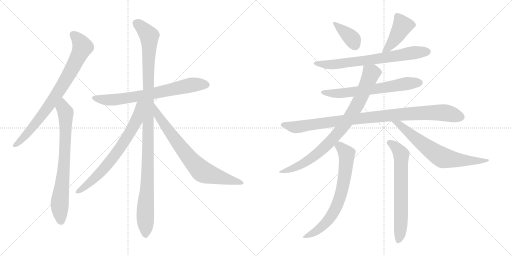
t = 0.00 s
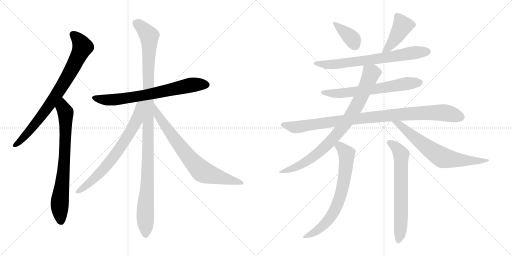
t = 2.52 s
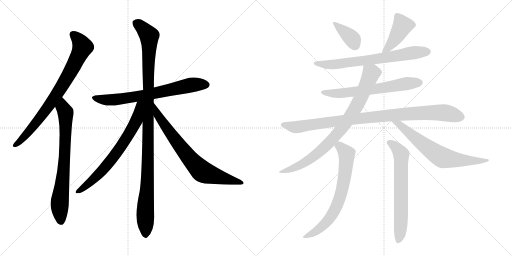
t = 5.04 s
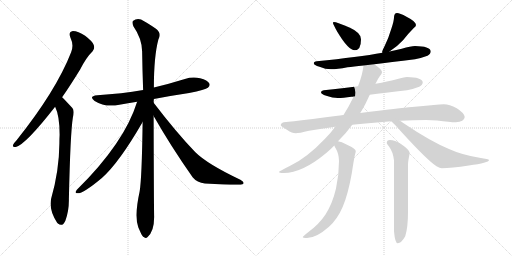
t = 7.56 s
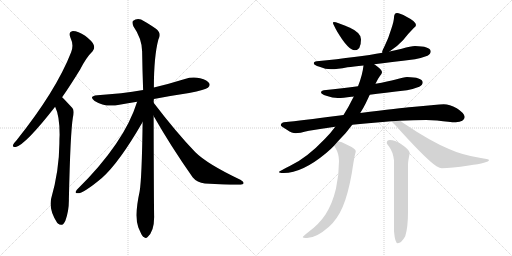
t = 10.08 s
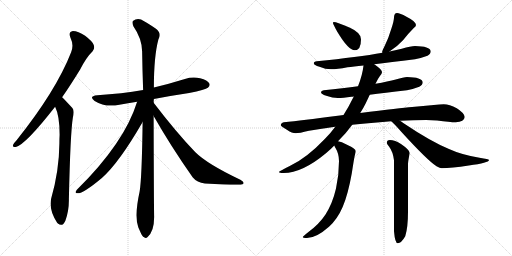
t = 12.60 s

The animated SVG that drew these frames (rendered in a browser with its animation timeline set to each time). Animation: 15 CSS @keyframes rules; one cycle of 12.60 s.

<svg version="1.1" viewBox="0 0 2048 1024" xmlns="http://www.w3.org/2000/svg">
  <g stroke="lightgray" stroke-dasharray="1,1" stroke-width="1" transform="scale(4, 4)">
    <line x1="0" y1="0" x2="256" y2="256"></line>
    <line x1="256" y1="0" x2="0" y2="256"></line>
    <line x1="128" y1="0" x2="128" y2="256"></line>
    <line x1="0" y1="128" x2="256" y2="128"></line>
    <line x1="256" y1="0" x2="512" y2="256"></line>
    <line x1="512" y1="0" x2="256" y2="256"></line>
    <line x1="384" y1="0" x2="384" y2="256"></line>
    <line x1="256" y1="128" x2="512" y2="128"></line>
  </g>
<g transform="scale(1, -1) translate(0, -850)">
   <style type="text/css">
    @keyframes keyframes0 {
      from {
       stroke: black;
       stroke-dashoffset: 794;
       stroke-width: 128;
       }
       72% {
       animation-timing-function: step-end;
       stroke: black;
       stroke-dashoffset: 0;
       stroke-width: 128;
       }
       to {
       stroke: black;
       stroke-width: 1024;
       }
       }
       #make-me-a-hanzi-animation-0 {
         animation: keyframes0 0.896159s both;
         animation-delay: 0.000000s;
         animation-timing-function: linear;
       }
    @keyframes keyframes1 {
      from {
       stroke: black;
       stroke-dashoffset: 747;
       stroke-width: 128;
       }
       71% {
       animation-timing-function: step-end;
       stroke: black;
       stroke-dashoffset: 0;
       stroke-width: 128;
       }
       to {
       stroke: black;
       stroke-width: 1024;
       }
       }
       #make-me-a-hanzi-animation-1 {
         animation: keyframes1 0.857910s both;
         animation-delay: 0.896159s;
         animation-timing-function: linear;
       }
    @keyframes keyframes2 {
      from {
       stroke: black;
       stroke-dashoffset: 707;
       stroke-width: 128;
       }
       70% {
       animation-timing-function: step-end;
       stroke: black;
       stroke-dashoffset: 0;
       stroke-width: 128;
       }
       to {
       stroke: black;
       stroke-width: 1024;
       }
       }
       #make-me-a-hanzi-animation-2 {
         animation: keyframes2 0.825358s both;
         animation-delay: 1.754069s;
         animation-timing-function: linear;
       }
    @keyframes keyframes3 {
      from {
       stroke: black;
       stroke-dashoffset: 1122;
       stroke-width: 128;
       }
       79% {
       animation-timing-function: step-end;
       stroke: black;
       stroke-dashoffset: 0;
       stroke-width: 128;
       }
       to {
       stroke: black;
       stroke-width: 1024;
       }
       }
       #make-me-a-hanzi-animation-3 {
         animation: keyframes3 1.163086s both;
         animation-delay: 2.579427s;
         animation-timing-function: linear;
       }
    @keyframes keyframes4 {
      from {
       stroke: black;
       stroke-dashoffset: 706;
       stroke-width: 128;
       }
       70% {
       animation-timing-function: step-end;
       stroke: black;
       stroke-dashoffset: 0;
       stroke-width: 128;
       }
       to {
       stroke: black;
       stroke-width: 1024;
       }
       }
       #make-me-a-hanzi-animation-4 {
         animation: keyframes4 0.824544s both;
         animation-delay: 3.742513s;
         animation-timing-function: linear;
       }
    @keyframes keyframes5 {
      from {
       stroke: black;
       stroke-dashoffset: 739;
       stroke-width: 128;
       }
       71% {
       animation-timing-function: step-end;
       stroke: black;
       stroke-dashoffset: 0;
       stroke-width: 128;
       }
       to {
       stroke: black;
       stroke-width: 1024;
       }
       }
       #make-me-a-hanzi-animation-5 {
         animation: keyframes5 0.851400s both;
         animation-delay: 4.567057s;
         animation-timing-function: linear;
       }
    @keyframes keyframes6 {
      from {
       stroke: black;
       stroke-dashoffset: 378;
       stroke-width: 128;
       }
       55% {
       animation-timing-function: step-end;
       stroke: black;
       stroke-dashoffset: 0;
       stroke-width: 128;
       }
       to {
       stroke: black;
       stroke-width: 1024;
       }
       }
       #make-me-a-hanzi-animation-6 {
         animation: keyframes6 0.557617s both;
         animation-delay: 5.418457s;
         animation-timing-function: linear;
       }
    @keyframes keyframes7 {
      from {
       stroke: black;
       stroke-dashoffset: 427;
       stroke-width: 128;
       }
       58% {
       animation-timing-function: step-end;
       stroke: black;
       stroke-dashoffset: 0;
       stroke-width: 128;
       }
       to {
       stroke: black;
       stroke-width: 1024;
       }
       }
       #make-me-a-hanzi-animation-7 {
         animation: keyframes7 0.597493s both;
         animation-delay: 5.976074s;
         animation-timing-function: linear;
       }
    @keyframes keyframes8 {
      from {
       stroke: black;
       stroke-dashoffset: 708;
       stroke-width: 128;
       }
       70% {
       animation-timing-function: step-end;
       stroke: black;
       stroke-dashoffset: 0;
       stroke-width: 128;
       }
       to {
       stroke: black;
       stroke-width: 1024;
       }
       }
       #make-me-a-hanzi-animation-8 {
         animation: keyframes8 0.826172s both;
         animation-delay: 6.573567s;
         animation-timing-function: linear;
       }
    @keyframes keyframes9 {
      from {
       stroke: black;
       stroke-dashoffset: 647;
       stroke-width: 128;
       }
       68% {
       animation-timing-function: step-end;
       stroke: black;
       stroke-dashoffset: 0;
       stroke-width: 128;
       }
       to {
       stroke: black;
       stroke-width: 1024;
       }
       }
       #make-me-a-hanzi-animation-9 {
         animation: keyframes9 0.776530s both;
         animation-delay: 7.399739s;
         animation-timing-function: linear;
       }
    @keyframes keyframes10 {
      from {
       stroke: black;
       stroke-dashoffset: 978;
       stroke-width: 128;
       }
       76% {
       animation-timing-function: step-end;
       stroke: black;
       stroke-dashoffset: 0;
       stroke-width: 128;
       }
       to {
       stroke: black;
       stroke-width: 1024;
       }
       }
       #make-me-a-hanzi-animation-10 {
         animation: keyframes10 1.045898s both;
         animation-delay: 8.176269s;
         animation-timing-function: linear;
       }
    @keyframes keyframes11 {
      from {
       stroke: black;
       stroke-dashoffset: 849;
       stroke-width: 128;
       }
       73% {
       animation-timing-function: step-end;
       stroke: black;
       stroke-dashoffset: 0;
       stroke-width: 128;
       }
       to {
       stroke: black;
       stroke-width: 1024;
       }
       }
       #make-me-a-hanzi-animation-11 {
         animation: keyframes11 0.940918s both;
         animation-delay: 9.222167s;
         animation-timing-function: linear;
       }
    @keyframes keyframes12 {
      from {
       stroke: black;
       stroke-dashoffset: 687;
       stroke-width: 128;
       }
       69% {
       animation-timing-function: step-end;
       stroke: black;
       stroke-dashoffset: 0;
       stroke-width: 128;
       }
       to {
       stroke: black;
       stroke-width: 1024;
       }
       }
       #make-me-a-hanzi-animation-12 {
         animation: keyframes12 0.809082s both;
         animation-delay: 10.163085s;
         animation-timing-function: linear;
       }
    @keyframes keyframes13 {
      from {
       stroke: black;
       stroke-dashoffset: 707;
       stroke-width: 128;
       }
       70% {
       animation-timing-function: step-end;
       stroke: black;
       stroke-dashoffset: 0;
       stroke-width: 128;
       }
       to {
       stroke: black;
       stroke-width: 1024;
       }
       }
       #make-me-a-hanzi-animation-13 {
         animation: keyframes13 0.825358s both;
         animation-delay: 10.972167s;
         animation-timing-function: linear;
       }
    @keyframes keyframes14 {
      from {
       stroke: black;
       stroke-dashoffset: 673;
       stroke-width: 128;
       }
       69% {
       animation-timing-function: step-end;
       stroke: black;
       stroke-dashoffset: 0;
       stroke-width: 128;
       }
       to {
       stroke: black;
       stroke-width: 1024;
       }
       }
       #make-me-a-hanzi-animation-14 {
         animation: keyframes14 0.797689s both;
         animation-delay: 11.797525s;
         animation-timing-function: linear;
       }
</style>
<path d="M 248.5 461.5 Q 282.5 510.5 320.5 572.5 Q 345.5 621.5 370.5 645.5 Q 380.5 657.5 374.5 671.5 Q 370.5 684.5 340.5 707.5 Q 312.5 726.5 291.5 726.5 Q 272.5 723.5 281.5 700.5 Q 296.5 669.5 284.5 641.5 Q 224.5 487.5 65.5 288.5 Q 55.5 278.5 52.5 271.5 Q 48.5 259.5 63.5 262.5 Q 102.5 272.5 220.5 423.5 L 248.5 461.5 Z" fill="lightgray"></path> 
<path d="M 220.5 423.5 Q 238.5 387.5 238.5 311.5 Q 237.5 295.5 237.5 275.5 Q 236.5 166.5 204.5 55.5 Q 194.5 10.5 228.5 -40.5 Q 229.5 -40.5 231.5 -43.5 Q 249.5 -59.5 261.5 -32.5 Q 276.5 7.5 275.5 54.5 Q 281.5 321.5 291.5 380.5 Q 298.5 407.5 289.5 418.5 Q 250.5 460.5 248.5 461.5 C 227.5 482.5 209.5 451.5 220.5 423.5 Z" fill="lightgray"></path> 
<path d="M 615.5 454.5 Q 682.5 467.5 756.5 478.5 Q 822.5 491.5 831.5 499.5 Q 841.5 506.5 837.5 516.5 Q 830.5 529.5 800.5 537.5 Q 770.5 544.5 739.5 534.5 Q 678.5 515.5 615.5 500.5 L 572.5 490.5 Q 487.5 475.5 389.5 469.5 Q 352.5 465.5 378.5 446.5 Q 421.5 419.5 477.5 431.5 Q 511.5 437.5 548.5 443.5 L 615.5 454.5 Z" fill="lightgray"></path> 
<path d="M 614.5 439.5 Q 614.5 446.5 615.5 454.5 L 615.5 500.5 Q 615.5 624.5 633.5 692.5 Q 648.5 717.5 622.5 736.5 Q 606.5 748.5 576.5 765.5 Q 552.5 781.5 531.5 766.5 Q 527.5 760.5 533.5 745.5 Q 567.5 696.5 568.5 645.5 Q 569.5 572.5 572.5 490.5 L 570.5 362.5 Q 567.5 137.5 558.5 84.5 Q 536.5 -15.5 553.5 -59.5 Q 556.5 -66.5 561.5 -77.5 Q 568.5 -95.5 576.5 -98.5 Q 583.5 -105.5 590.5 -97.5 Q 617.5 -73.5 616.5 -14.5 Q 615.5 31.5 614.5 386.5 L 614.5 439.5 Z" fill="lightgray"></path> 
<path d="M 548.5 443.5 Q 497.5 278.5 307.5 91.5 Q 297.5 78.5 306.5 77.5 Q 327.5 71.5 407.5 138.5 Q 476.5 199.5 570.5 362.5 C 630.5 465.5 558.5 474.5 548.5 443.5 Z" fill="lightgray"></path> 
<path d="M 614.5 386.5 Q 681.5 268.5 770.5 141.5 Q 788.5 119.5 819.5 116.5 Q 928.5 109.5 962.5 111.5 Q 972.5 112.5 974.5 117.5 Q 975.5 123.5 961.5 131.5 Q 828.5 194.5 780.5 242.5 Q 705.5 320.5 614.5 439.5 C 596.5 463.5 599.5 412.5 614.5 386.5 Z" fill="lightgray"></path> 
<path d="M 1335.0 762.5 Q 1332.0 762.5 1332.0 758.5 Q 1332.0 754.5 1348.0 725.5 Q 1393.0 649.5 1419.0 649.5 Q 1444.0 649.5 1444.0 693.5 Q 1444.0 719.5 1400.0 739.5 Q 1347.0 762.5 1335.0 762.5 Z" fill="lightgray"></path> 
<path d="M 1588.0 798.5 Q 1582.0 798.5 1579.0 793.5 Q 1576.0 787.5 1576.0 781.5 Q 1576.0 767.5 1566.0 737.5 Q 1554.0 697.5 1539.0 667.5 Q 1530.0 650.5 1528.0 641.5 L 1530.0 639.5 C 1532.0 627.5 1533.0 628.5 1558.0 644.5 Q 1587.0 662.5 1612.0 689.5 Q 1635.0 718.5 1655.0 738.5 Q 1664.0 745.5 1664.0 750.5 Q 1664.0 764.5 1626.0 783.5 Q 1599.0 798.5 1588.0 798.5 Z" fill="lightgray"></path> 
<path d="M 1530.0 639.5 Q 1435.0 622.5 1267.0 605.5 Q 1255.0 604.5 1255.0 597.5 Q 1255.0 590.5 1278.0 583.5 Q 1302.0 573.5 1324.0 573.5 Q 1348.0 573.5 1390.0 581.5 Q 1413.0 583.5 1454.0 588.5 L 1497.0 593.5 Q 1560.0 601.5 1660.0 613.5 Q 1683.0 617.5 1710.0 627.5 Q 1723.0 634.5 1723.0 645.5 Q 1720.0 665.5 1660.0 666.5 Q 1644.0 666.5 1607.0 655.5 Q 1588.0 650.5 1558.0 644.5 L 1530.0 639.5 Z" fill="lightgray"></path> 
<path d="M 1432.0 505.5 Q 1374.0 498.5 1295.0 489.5 Q 1284.0 488.5 1284.0 481.5 Q 1284.0 474.5 1305.0 467.5 Q 1331.0 458.5 1351.0 458.5 Q 1372.0 458.5 1406.0 463.5 Q 1409.0 463.5 1415.0 464.5 L 1479.0 471.5 Q 1535.0 478.5 1628.0 489.5 Q 1651.0 493.5 1677.0 503.5 Q 1691.0 510.5 1691.0 521.5 Q 1688.0 541.5 1628.0 542.5 Q 1615.0 542.5 1583.0 532.5 Q 1553.0 524.5 1502.0 515.5 L 1432.0 505.5 Z" fill="lightgray"></path> 
<path d="M 1374.0 390.5 Q 1360.0 388.5 1343.0 386.5 Q 1210.0 368.5 1135.0 361.5 Q 1123.0 358.5 1123.0 349.5 Q 1124.0 345.5 1149.0 330.5 Q 1168.0 317.5 1183.0 317.5 Q 1196.0 317.5 1236.0 327.5 Q 1285.0 336.5 1341.0 343.5 L 1409.0 351.5 Q 1439.0 354.5 1473.0 357.5 Q 1520.0 361.5 1565.0 365.5 L 1600.0 367.5 Q 1654.0 370.5 1704.0 370.5 L 1748.0 368.5 Q 1800.0 361.5 1823.0 361.5 Q 1857.0 363.5 1859.0 382.5 Q 1856.0 399.5 1827.0 417.5 Q 1798.0 433.5 1775.0 433.5 Q 1760.0 433.5 1735.0 430.5 Q 1693.0 426.5 1648.0 422.5 Q 1603.0 418.5 1441.0 398.5 L 1374.0 390.5 Z" fill="lightgray"></path> 
<path d="M 1454.0 588.5 Q 1450.0 550.5 1432.0 505.5 L 1415.0 464.5 Q 1414.0 461.5 1412.0 458.5 Q 1395.0 423.5 1374.0 390.5 L 1341.0 343.5 Q 1323.0 318.5 1300.0 295.5 Q 1226.0 217.5 1159.0 186.5 Q 1116.0 165.5 1116.0 162.5 Q 1116.0 158.5 1135.0 158.5 Q 1209.0 158.5 1305.0 238.5 Q 1322.0 252.5 1337.0 268.5 L 1352.0 285.5 Q 1383.0 315.5 1409.0 351.5 L 1441.0 398.5 Q 1453.0 417.5 1463.0 437.5 Q 1472.0 456.5 1479.0 471.5 L 1502.0 515.5 Q 1512.0 536.5 1519.0 545.5 Q 1528.0 555.5 1528.0 561.5 L 1528.0 562.5 Q 1528.0 571.5 1500.0 591.5 Q 1498.0 592.5 1497.0 593.5 C 1473.0 611.5 1458.0 618.5 1454.0 588.5 Z" fill="lightgray"></path> 
<path d="M 1565.0 365.5 Q 1578.0 354.5 1605.0 323.5 Q 1710.0 208.5 1746.0 185.5 Q 1760.0 177.5 1767.0 177.5 Q 1805.0 177.5 1875.0 188.5 Q 1956.0 199.5 1956.0 210.5 Q 1956.0 213.5 1918.0 219.5 Q 1846.0 231.5 1796.0 254.5 Q 1723.0 284.5 1613.0 358.5 Q 1606.0 363.5 1600.0 367.5 C 1575.0 384.5 1543.0 385.5 1565.0 365.5 Z" fill="lightgray"></path> 
<path d="M 1337.0 268.5 Q 1339.0 264.5 1342.0 258.5 Q 1356.0 235.5 1356.0 206.5 Q 1356.0 151.5 1344.0 96.5 Q 1330.0 36.5 1302.0 -7.5 Q 1277.0 -45.5 1235.0 -76.5 Q 1211.0 -95.5 1211.0 -97.5 Q 1211.0 -101.5 1228.0 -101.5 Q 1265.0 -101.5 1316.0 -56.5 Q 1350.0 -25.5 1371.0 23.5 Q 1392.0 72.5 1407.0 156.5 Q 1417.0 221.5 1420.0 232.5 Q 1423.0 242.5 1423.0 246.5 Q 1423.0 255.5 1386.0 272.5 Q 1366.0 283.5 1352.0 285.5 C 1324.0 292.5 1324.0 292.5 1337.0 268.5 Z" fill="lightgray"></path> 
<path d="M 1559.0 290.5 Q 1547.0 290.5 1547.0 278.5 Q 1547.0 276.5 1556.0 264.5 Q 1572.0 243.5 1576.0 209.5 L 1576.0 -74.5 Q 1580.0 -122.5 1591.0 -122.5 Q 1605.0 -122.5 1621.0 -94.5 Q 1632.0 -59.5 1632.0 3.5 L 1632.0 194.5 Q 1632.0 204.5 1639.0 238.5 Q 1639.0 250.5 1604.0 274.5 Q 1580.0 290.5 1559.0 290.5 Z" fill="lightgray"></path> 
      <clipPath id="make-me-a-hanzi-clip-0">
      <path d="M 248.5 461.5 Q 282.5 510.5 320.5 572.5 Q 345.5 621.5 370.5 645.5 Q 380.5 657.5 374.5 671.5 Q 370.5 684.5 340.5 707.5 Q 312.5 726.5 291.5 726.5 Q 272.5 723.5 281.5 700.5 Q 296.5 669.5 284.5 641.5 Q 224.5 487.5 65.5 288.5 Q 55.5 278.5 52.5 271.5 Q 48.5 259.5 63.5 262.5 Q 102.5 272.5 220.5 423.5 L 248.5 461.5 Z" fill="lightgray"></path>
      </clipPath>
      <path clip-path="url(#make-me-a-hanzi-clip-0)" d="M 293.5 710.5 L 318.5 686.5 L 329.5 660.5 L 298.5 594.5 L 196.5 426.5 L 101.5 308.5 L 61.5 271.5 " fill="none" id="make-me-a-hanzi-animation-0" stroke-dasharray="666 1332" stroke-linecap="round"></path>

      <clipPath id="make-me-a-hanzi-clip-1">
      <path d="M 220.5 423.5 Q 238.5 387.5 238.5 311.5 Q 237.5 295.5 237.5 275.5 Q 236.5 166.5 204.5 55.5 Q 194.5 10.5 228.5 -40.5 Q 229.5 -40.5 231.5 -43.5 Q 249.5 -59.5 261.5 -32.5 Q 276.5 7.5 275.5 54.5 Q 281.5 321.5 291.5 380.5 Q 298.5 407.5 289.5 418.5 Q 250.5 460.5 248.5 461.5 C 227.5 482.5 209.5 451.5 220.5 423.5 Z" fill="lightgray"></path>
      </clipPath>
      <path clip-path="url(#make-me-a-hanzi-clip-1)" d="M 244.5 454.5 L 252.5 417.5 L 262.5 400.5 L 262.5 313.5 L 254.5 159.5 L 239.5 54.5 L 244.5 -31.5 " fill="none" id="make-me-a-hanzi-animation-1" stroke-dasharray="619 1238" stroke-linecap="round"></path>

      <clipPath id="make-me-a-hanzi-clip-2">
      <path d="M 615.5 454.5 Q 682.5 467.5 756.5 478.5 Q 822.5 491.5 831.5 499.5 Q 841.5 506.5 837.5 516.5 Q 830.5 529.5 800.5 537.5 Q 770.5 544.5 739.5 534.5 Q 678.5 515.5 615.5 500.5 L 572.5 490.5 Q 487.5 475.5 389.5 469.5 Q 352.5 465.5 378.5 446.5 Q 421.5 419.5 477.5 431.5 Q 511.5 437.5 548.5 443.5 L 615.5 454.5 Z" fill="lightgray"></path>
      </clipPath>
      <path clip-path="url(#make-me-a-hanzi-clip-2)" d="M 381.5 459.5 L 403.5 452.5 L 452.5 450.5 L 605.5 474.5 L 777.5 512.5 L 825.5 511.5 " fill="none" id="make-me-a-hanzi-animation-2" stroke-dasharray="579 1158" stroke-linecap="round"></path>

      <clipPath id="make-me-a-hanzi-clip-3">
      <path d="M 614.5 439.5 Q 614.5 446.5 615.5 454.5 L 615.5 500.5 Q 615.5 624.5 633.5 692.5 Q 648.5 717.5 622.5 736.5 Q 606.5 748.5 576.5 765.5 Q 552.5 781.5 531.5 766.5 Q 527.5 760.5 533.5 745.5 Q 567.5 696.5 568.5 645.5 Q 569.5 572.5 572.5 490.5 L 570.5 362.5 Q 567.5 137.5 558.5 84.5 Q 536.5 -15.5 553.5 -59.5 Q 556.5 -66.5 561.5 -77.5 Q 568.5 -95.5 576.5 -98.5 Q 583.5 -105.5 590.5 -97.5 Q 617.5 -73.5 616.5 -14.5 Q 615.5 31.5 614.5 386.5 L 614.5 439.5 Z" fill="lightgray"></path>
      </clipPath>
      <path clip-path="url(#make-me-a-hanzi-clip-3)" d="M 543.5 760.5 L 589.5 717.5 L 597.5 695.5 L 591.5 168.5 L 580.5 -8.5 L 582.5 -83.5 " fill="none" id="make-me-a-hanzi-animation-3" stroke-dasharray="994 1988" stroke-linecap="round"></path>

      <clipPath id="make-me-a-hanzi-clip-4">
      <path d="M 548.5 443.5 Q 497.5 278.5 307.5 91.5 Q 297.5 78.5 306.5 77.5 Q 327.5 71.5 407.5 138.5 Q 476.5 199.5 570.5 362.5 C 630.5 465.5 558.5 474.5 548.5 443.5 Z" fill="lightgray"></path>
      </clipPath>
      <path clip-path="url(#make-me-a-hanzi-clip-4)" d="M 566.5 440.5 L 558.5 432.5 L 544.5 364.5 L 469.5 243.5 L 387.5 144.5 L 309.5 84.5 " fill="none" id="make-me-a-hanzi-animation-4" stroke-dasharray="578 1156" stroke-linecap="round"></path>

      <clipPath id="make-me-a-hanzi-clip-5">
      <path d="M 614.5 386.5 Q 681.5 268.5 770.5 141.5 Q 788.5 119.5 819.5 116.5 Q 928.5 109.5 962.5 111.5 Q 972.5 112.5 974.5 117.5 Q 975.5 123.5 961.5 131.5 Q 828.5 194.5 780.5 242.5 Q 705.5 320.5 614.5 439.5 C 596.5 463.5 599.5 412.5 614.5 386.5 Z" fill="lightgray"></path>
      </clipPath>
      <path clip-path="url(#make-me-a-hanzi-clip-5)" d="M 619.5 419.5 L 632.5 388.5 L 683.5 315.5 L 746.5 231.5 L 805.5 167.5 L 855.5 147.5 L 966.5 118.5 " fill="none" id="make-me-a-hanzi-animation-5" stroke-dasharray="611 1222" stroke-linecap="round"></path>

      <clipPath id="make-me-a-hanzi-clip-6">
      <path d="M 1335.0 762.5 Q 1332.0 762.5 1332.0 758.5 Q 1332.0 754.5 1348.0 725.5 Q 1393.0 649.5 1419.0 649.5 Q 1444.0 649.5 1444.0 693.5 Q 1444.0 719.5 1400.0 739.5 Q 1347.0 762.5 1335.0 762.5 Z" fill="lightgray"></path>
      </clipPath>
      <path clip-path="url(#make-me-a-hanzi-clip-6)" d="M 1338.0 757.5 L 1406.0 698.5 L 1420.0 669.5 " fill="none" id="make-me-a-hanzi-animation-6" stroke-dasharray="250 500" stroke-linecap="round"></path>

      <clipPath id="make-me-a-hanzi-clip-7">
      <path d="M 1588.0 798.5 Q 1582.0 798.5 1579.0 793.5 Q 1576.0 787.5 1576.0 781.5 Q 1576.0 767.5 1566.0 737.5 Q 1554.0 697.5 1539.0 667.5 Q 1530.0 650.5 1528.0 641.5 L 1530.0 639.5 C 1532.0 627.5 1533.0 628.5 1558.0 644.5 Q 1587.0 662.5 1612.0 689.5 Q 1635.0 718.5 1655.0 738.5 Q 1664.0 745.5 1664.0 750.5 Q 1664.0 764.5 1626.0 783.5 Q 1599.0 798.5 1588.0 798.5 Z" fill="lightgray"></path>
      </clipPath>
      <path clip-path="url(#make-me-a-hanzi-clip-7)" d="M 1652.0 750.5 L 1610.0 747.5 L 1564.0 671.5 L 1534.0 645.5 " fill="none" id="make-me-a-hanzi-animation-7" stroke-dasharray="299 598" stroke-linecap="round"></path>

      <clipPath id="make-me-a-hanzi-clip-8">
      <path d="M 1530.0 639.5 Q 1435.0 622.5 1267.0 605.5 Q 1255.0 604.5 1255.0 597.5 Q 1255.0 590.5 1278.0 583.5 Q 1302.0 573.5 1324.0 573.5 Q 1348.0 573.5 1390.0 581.5 Q 1413.0 583.5 1454.0 588.5 L 1497.0 593.5 Q 1560.0 601.5 1660.0 613.5 Q 1683.0 617.5 1710.0 627.5 Q 1723.0 634.5 1723.0 645.5 Q 1720.0 665.5 1660.0 666.5 Q 1644.0 666.5 1607.0 655.5 Q 1588.0 650.5 1558.0 644.5 L 1530.0 639.5 Z" fill="lightgray"></path>
      </clipPath>
      <path clip-path="url(#make-me-a-hanzi-clip-8)" d="M 1263.0 598.5 L 1305.0 591.5 L 1364.0 595.5 L 1670.0 642.5 L 1711.0 643.5 " fill="none" id="make-me-a-hanzi-animation-8" stroke-dasharray="580 1160" stroke-linecap="round"></path>

      <clipPath id="make-me-a-hanzi-clip-9">
      <path d="M 1432.0 505.5 Q 1374.0 498.5 1295.0 489.5 Q 1284.0 488.5 1284.0 481.5 Q 1284.0 474.5 1305.0 467.5 Q 1331.0 458.5 1351.0 458.5 Q 1372.0 458.5 1406.0 463.5 Q 1409.0 463.5 1415.0 464.5 L 1479.0 471.5 Q 1535.0 478.5 1628.0 489.5 Q 1651.0 493.5 1677.0 503.5 Q 1691.0 510.5 1691.0 521.5 Q 1688.0 541.5 1628.0 542.5 Q 1615.0 542.5 1583.0 532.5 Q 1553.0 524.5 1502.0 515.5 L 1432.0 505.5 Z" fill="lightgray"></path>
      </clipPath>
      <path clip-path="url(#make-me-a-hanzi-clip-9)" d="M 1292.0 482.5 L 1317.0 476.5 L 1395.0 480.5 L 1679.0 520.5 " fill="none" id="make-me-a-hanzi-animation-9" stroke-dasharray="519 1038" stroke-linecap="round"></path>

      <clipPath id="make-me-a-hanzi-clip-10">
      <path d="M 1374.0 390.5 Q 1360.0 388.5 1343.0 386.5 Q 1210.0 368.5 1135.0 361.5 Q 1123.0 358.5 1123.0 349.5 Q 1124.0 345.5 1149.0 330.5 Q 1168.0 317.5 1183.0 317.5 Q 1196.0 317.5 1236.0 327.5 Q 1285.0 336.5 1341.0 343.5 L 1409.0 351.5 Q 1439.0 354.5 1473.0 357.5 Q 1520.0 361.5 1565.0 365.5 L 1600.0 367.5 Q 1654.0 370.5 1704.0 370.5 L 1748.0 368.5 Q 1800.0 361.5 1823.0 361.5 Q 1857.0 363.5 1859.0 382.5 Q 1856.0 399.5 1827.0 417.5 Q 1798.0 433.5 1775.0 433.5 Q 1760.0 433.5 1735.0 430.5 Q 1693.0 426.5 1648.0 422.5 Q 1603.0 418.5 1441.0 398.5 L 1374.0 390.5 Z" fill="lightgray"></path>
      </clipPath>
      <path clip-path="url(#make-me-a-hanzi-clip-10)" d="M 1129.0 351.5 L 1181.0 341.5 L 1455.0 379.5 L 1702.0 399.5 L 1778.0 399.5 L 1844.0 382.5 " fill="none" id="make-me-a-hanzi-animation-10" stroke-dasharray="850 1700" stroke-linecap="round"></path>

      <clipPath id="make-me-a-hanzi-clip-11">
      <path d="M 1454.0 588.5 Q 1450.0 550.5 1432.0 505.5 L 1415.0 464.5 Q 1414.0 461.5 1412.0 458.5 Q 1395.0 423.5 1374.0 390.5 L 1341.0 343.5 Q 1323.0 318.5 1300.0 295.5 Q 1226.0 217.5 1159.0 186.5 Q 1116.0 165.5 1116.0 162.5 Q 1116.0 158.5 1135.0 158.5 Q 1209.0 158.5 1305.0 238.5 Q 1322.0 252.5 1337.0 268.5 L 1352.0 285.5 Q 1383.0 315.5 1409.0 351.5 L 1441.0 398.5 Q 1453.0 417.5 1463.0 437.5 Q 1472.0 456.5 1479.0 471.5 L 1502.0 515.5 Q 1512.0 536.5 1519.0 545.5 Q 1528.0 555.5 1528.0 561.5 L 1528.0 562.5 Q 1528.0 571.5 1500.0 591.5 Q 1498.0 592.5 1497.0 593.5 C 1473.0 611.5 1458.0 618.5 1454.0 588.5 Z" fill="lightgray"></path>
      </clipPath>
      <path clip-path="url(#make-me-a-hanzi-clip-11)" d="M 1517.0 562.5 L 1484.0 556.5 L 1422.0 418.5 L 1368.0 338.5 L 1316.0 278.5 L 1228.0 204.5 L 1164.0 173.5 L 1119.0 162.5 " fill="none" id="make-me-a-hanzi-animation-11" stroke-dasharray="721 1442" stroke-linecap="round"></path>

      <clipPath id="make-me-a-hanzi-clip-12">
      <path d="M 1565.0 365.5 Q 1578.0 354.5 1605.0 323.5 Q 1710.0 208.5 1746.0 185.5 Q 1760.0 177.5 1767.0 177.5 Q 1805.0 177.5 1875.0 188.5 Q 1956.0 199.5 1956.0 210.5 Q 1956.0 213.5 1918.0 219.5 Q 1846.0 231.5 1796.0 254.5 Q 1723.0 284.5 1613.0 358.5 Q 1606.0 363.5 1600.0 367.5 C 1575.0 384.5 1543.0 385.5 1565.0 365.5 Z" fill="lightgray"></path>
      </clipPath>
      <path clip-path="url(#make-me-a-hanzi-clip-12)" d="M 1571.0 364.5 L 1595.0 354.5 L 1659.0 298.5 L 1770.0 219.5 L 1862.0 207.5 L 1953.0 209.5 " fill="none" id="make-me-a-hanzi-animation-12" stroke-dasharray="559 1118" stroke-linecap="round"></path>

      <clipPath id="make-me-a-hanzi-clip-13">
      <path d="M 1337.0 268.5 Q 1339.0 264.5 1342.0 258.5 Q 1356.0 235.5 1356.0 206.5 Q 1356.0 151.5 1344.0 96.5 Q 1330.0 36.5 1302.0 -7.5 Q 1277.0 -45.5 1235.0 -76.5 Q 1211.0 -95.5 1211.0 -97.5 Q 1211.0 -101.5 1228.0 -101.5 Q 1265.0 -101.5 1316.0 -56.5 Q 1350.0 -25.5 1371.0 23.5 Q 1392.0 72.5 1407.0 156.5 Q 1417.0 221.5 1420.0 232.5 Q 1423.0 242.5 1423.0 246.5 Q 1423.0 255.5 1386.0 272.5 Q 1366.0 283.5 1352.0 285.5 C 1324.0 292.5 1324.0 292.5 1337.0 268.5 Z" fill="lightgray"></path>
      </clipPath>
      <path clip-path="url(#make-me-a-hanzi-clip-13)" d="M 1347.0 267.5 L 1370.0 255.5 L 1383.0 241.5 L 1387.0 226.5 L 1380.0 152.5 L 1360.0 60.5 L 1335.0 2.5 L 1297.0 -47.5 L 1261.0 -76.5 L 1215.0 -95.5 " fill="none" id="make-me-a-hanzi-animation-13" stroke-dasharray="579 1158" stroke-linecap="round"></path>

      <clipPath id="make-me-a-hanzi-clip-14">
      <path d="M 1559.0 290.5 Q 1547.0 290.5 1547.0 278.5 Q 1547.0 276.5 1556.0 264.5 Q 1572.0 243.5 1576.0 209.5 L 1576.0 -74.5 Q 1580.0 -122.5 1591.0 -122.5 Q 1605.0 -122.5 1621.0 -94.5 Q 1632.0 -59.5 1632.0 3.5 L 1632.0 194.5 Q 1632.0 204.5 1639.0 238.5 Q 1639.0 250.5 1604.0 274.5 Q 1580.0 290.5 1559.0 290.5 Z" fill="lightgray"></path>
      </clipPath>
      <path clip-path="url(#make-me-a-hanzi-clip-14)" d="M 1556.0 280.5 L 1586.0 260.5 L 1605.0 232.5 L 1604.0 -20.5 L 1600.0 -91.5 L 1593.0 -113.5 " fill="none" id="make-me-a-hanzi-animation-14" stroke-dasharray="545 1090" stroke-linecap="round"></path>

</g>
</svg>
